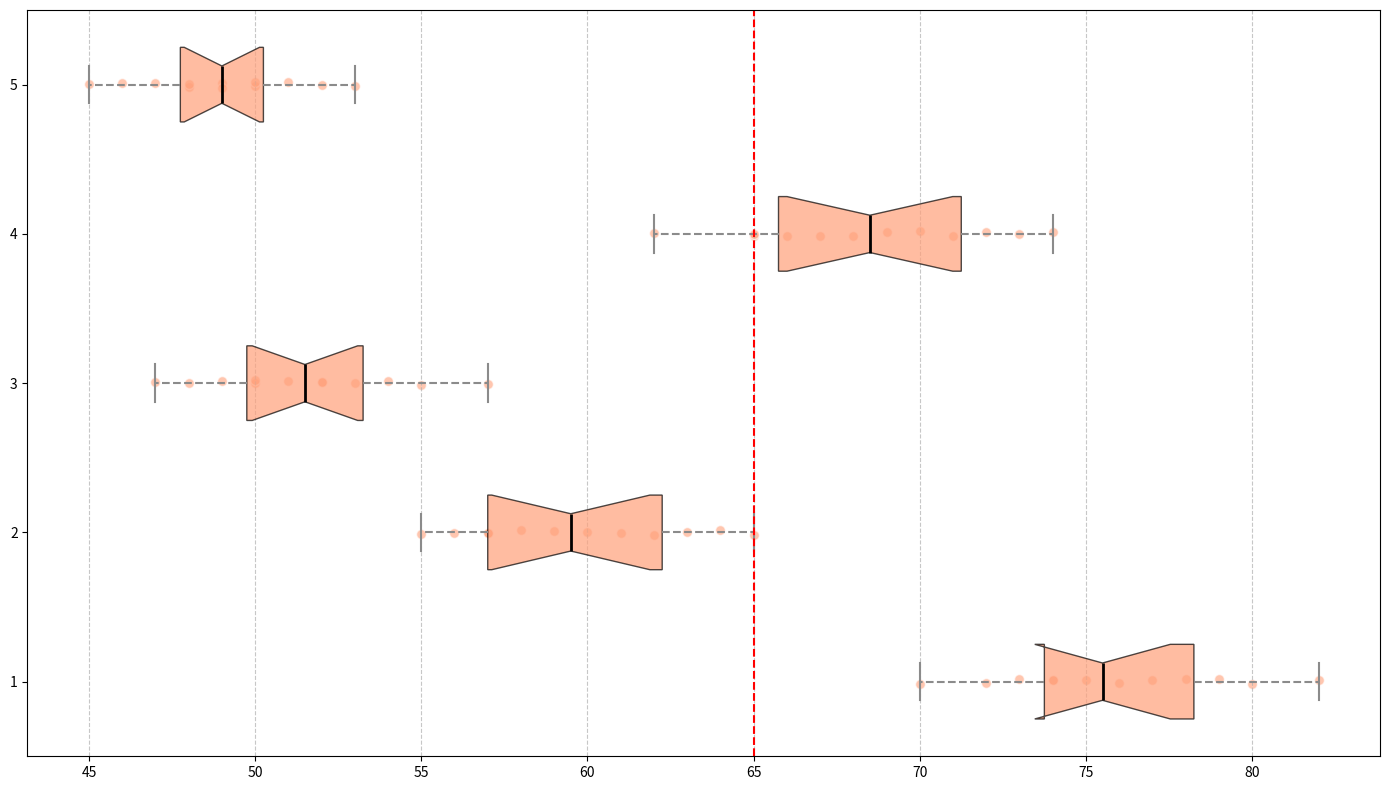

Write Python code to recreate this figure.
import matplotlib.pyplot as plt
import numpy as np

locations = ['City Center', 'Residential Area', 'Park', 'Industrial Zone', 'Suburbs']

# Manually shuffled data
noise_data = [
    [74, 70, 75, 72, 78, 77, 73, 76, 79, 82, 74, 80],
    [62, 60, 58, 57, 59, 61, 55, 56, 63, 64, 65, 57],
    [50, 54, 48, 49, 53, 51, 47, 52, 55, 57, 52, 50],
    [65, 68, 70, 66, 67, 72, 69, 71, 73, 74, 62, 65],
    [45, 48, 52, 47, 49, 51, 46, 50, 53, 50, 49, 48],
]

fig, ax = plt.subplots(figsize=(14, 8))
box = ax.boxplot(noise_data, vert=False, patch_artist=True, notch=True, whis=1.5)

single_color = '#FFA07A'
for patch in box['boxes']:
    patch.set_facecolor(single_color)
    patch.set_alpha(0.7)

for whisker in box['whiskers']:
    whisker.set(color='#8B8B8B', linewidth=1.5, linestyle='--')
for cap in box['caps']:
    cap.set(color='#8B8B8B', linewidth=1.5)
for median in box['medians']:
    median.set(color='black', linewidth=2)

for i, data in enumerate(noise_data, 1):
    x = data
    y = np.full_like(x, i, dtype=float) + 0.04 * (np.random.rand(len(x)) - 0.5)
    ax.scatter(x, y, alpha=0.6, color=single_color, edgecolors='w', s=50)

ax.xaxis.grid(True, linestyle='--', alpha=0.7)
acceptable_noise_level = 65
ax.axvline(acceptable_noise_level, color='r', linestyle='--', linewidth=1.5)

plt.tight_layout()
plt.show()
